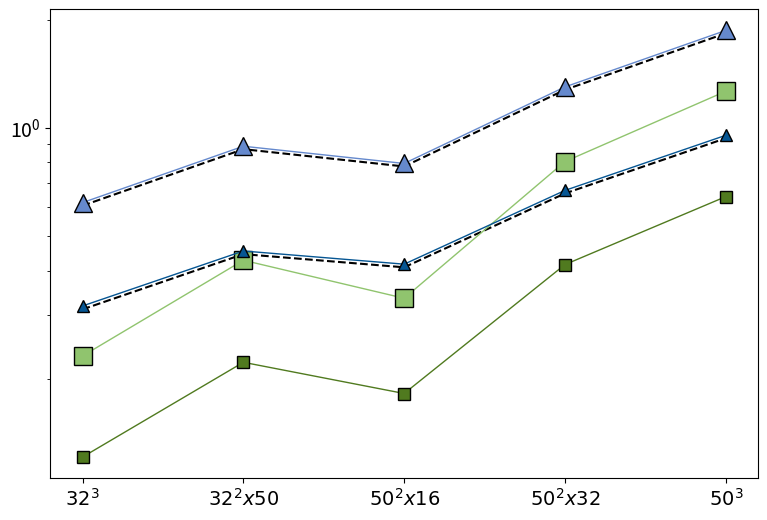

Write the Python code that produced this figure. (Note: this script raises an exception after producing the figure.)
import matplotlib.pyplot as plt
import numpy as np





plt.rcParams["figure.figsize"] = (8,5.5)
plt.rcParams.update({'font.size': 14})



# make data
x = ["$32^3$", "$32^2x50$", "$50^2x16$", "$50^2x32$", "$50^3$"]

G_20 = [0.120959, 0.222077, 0.181801, 0.415573, 0.642531]
G_40 = [0.231278, 0.427226, 0.334811, 0.804417, 1.262631]

F_20 = [0.318709, 0.453378, 0.416621, 0.668576, 0.952004]
F_40 = [0.618231, 0.887511, 0.794693, 1.298273, 1.864900]

FP_20 = [0.311908, 0.444322, 0.408320, 0.655787, 0.934187]
FP_40 = [0.606161, 0.870989, 0.779520, 1.274453, 1.831253]










# plot
fig, ax = plt.subplots()
fig.tight_layout()


g1=ax.plot(x, G_20, c='#507a1f', linewidth=1.0, marker="s", 
       markersize=9, markeredgecolor='black', markeredgewidth=1,  label='GPU-20B')
g2=ax.plot(x, G_40, c='#90c46e', linewidth=1.0, marker="s", 
       markersize=13, markeredgecolor='black', markeredgewidth=1,label='GPU-40B')
f1=ax.plot(x, F_20, c='#065693',linewidth=1.0, marker="^", 
       markersize=9, markeredgecolor='black', markeredgewidth=1, label='FPGA-20B')
f2=ax.plot(x, F_40, c='#6589cd',linewidth=1.0, marker="^", 
       markersize=13, markeredgecolor='black', markeredgewidth=1, label='FPGA-40B')

# g1=ax.plot(x, G_1500, c='#507a1f', linewidth=2.0, marker="s", 
#        markersize=9,  label='GPU-1500B', zorder=2)
# g2=ax.plot(x, G_3000, c='#90c46e', linewidth=2.0, marker="s", 
#        markersize=13, label='GPU-3000B', zorder=2)
# f1=ax.plot(x, F_1500, c='#065693',linewidth=2.0, marker="^", 
#        markersize=9,  label='FPGA-1500B', zorder=2)
# f2=ax.plot(x, F_3000, c='#6589cd',linewidth=2.0, marker="^", 
#        markersize=13,  label='FPGA-3000B', zorder=2)



fp1=ax.plot(x, FP_20, c=((0/256, 0/256, 0/256, 1)),linewidth=1.5, ls='--', label='FPGA-Pred', zorder=1)
fp2=ax.plot(x, FP_40, c=((0/256, 0/256, 0/256, 1)),linewidth=1.5, ls='--', zorder=1)

ax.set_yscale('log')
ax.grid(b=True, which='both', axis='both', linewidth=1.0)
handles, labels = ax.get_legend_handles_labels()
print(labels)

handles = [handles[1], handles[0], handles[4], handles[3], handles[2]]
labels = [labels[1], labels[0], labels[4], labels[3], labels[2]]



ax.legend(handles, labels, loc=2, ncol=2, facecolor='w', framealpha=1, edgecolor='black', prop={'size': 14})

ax.set_xlabel('Mesh Size')
ax.set_ylabel('Runtime (seconds)')


plt.ylim([0.05, 6])
fig.tight_layout()
plt.savefig("M-RTM_batching_log.pdf", bbox_inches='tight')

plt.show()










